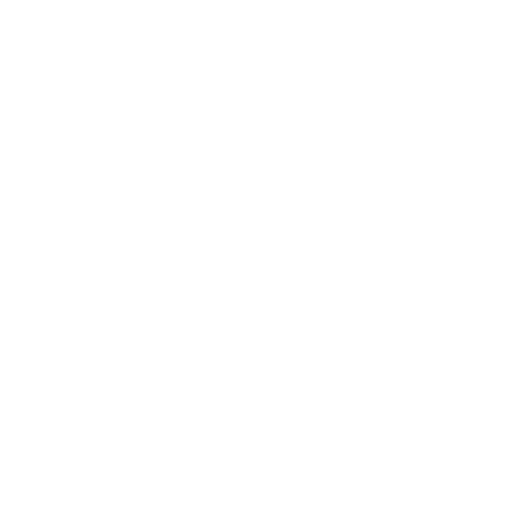
t = 0.00 s
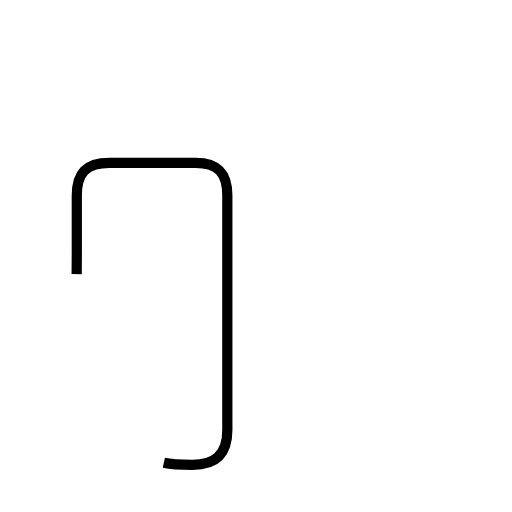
t = 1.73 s
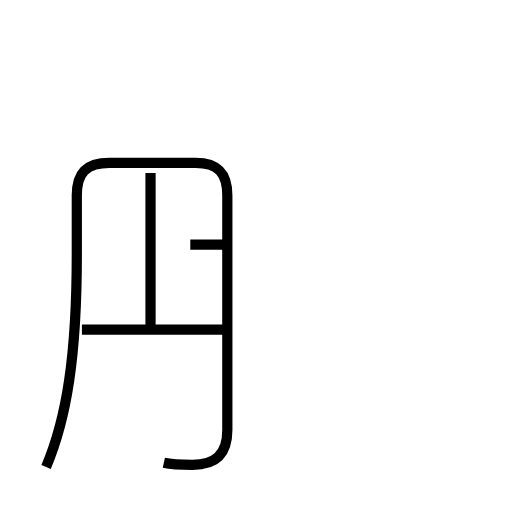
t = 3.30 s
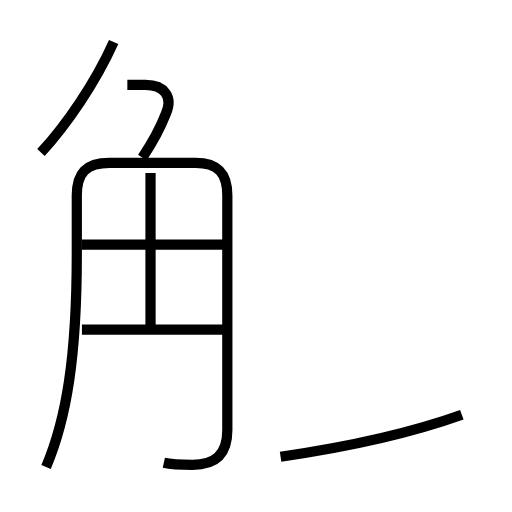
t = 4.88 s
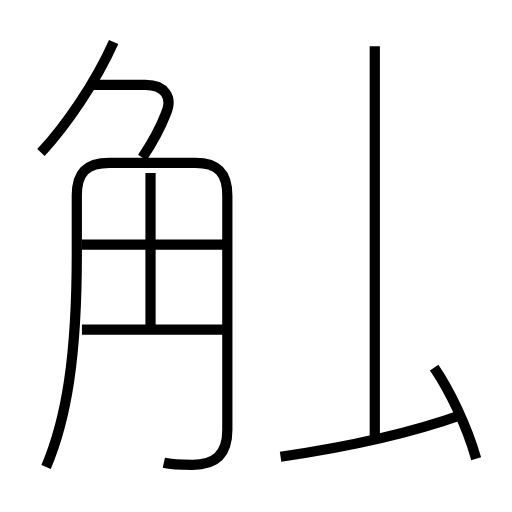
t = 6.42 s
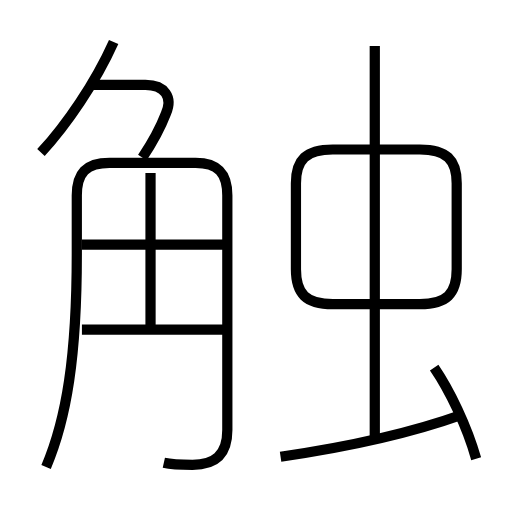
t = 8.12 s

The animated SVG that drew these frames (rendered in a browser with its animation timeline set to each time). Animation: 10 SMIL elements (animate=10); one cycle of 8.12 s.

<?xml version='1.0' encoding='utf-8'?>
<svg viewBox="0.0 -6.0 50.0 50.0" version="1.1" xmlns="http://www.w3.org/2000/svg"><rect x="-1000" y="-1000" width="2000" height="2000" stroke="white" fill="white" /><g style="fill:none;stroke:#000000;stroke-width:1"><path d="M 16.0 1.2 C 16.9 1.4 17.8 1.4 18.8 1.4 C 20.9 1.4 22.2 0.5 22.2 -2.0 L 22.2 -24.9 C 22.2 -27.1 21.3 -28.1 19.1 -28.1 L 10.7 -28.1 C 8.4 -28.1 7.5 -27.1 7.5 -24.9 L 7.5 -19.2 C 7.5 -9.2 6.5 -3.1 4.5 1.6 " transform="translate(0.0 38.0)" stroke-dasharray="76.91663145622172" stroke-dashoffset="76.91663145622172"><animate attributeName="stroke-dashoffset" from="76.91663145622172" to="0" dur="2.3074989436866518s" begin="0s" fill="freeze" /></path><path d="M 22.1 -11.8 L 8.0 -11.8 " transform="translate(0.0 38.0)" stroke-dasharray="14.100000000000001" stroke-dashoffset="14.100000000000001"><animate attributeName="stroke-dashoffset" from="14.100000000000001" to="0" dur="0.42300000000000004s" begin="2.3074989436866518s" fill="freeze" /></path><path d="M 14.7 -11.8 L 14.7 -27.1 " transform="translate(0.0 38.0)" stroke-dasharray="15.3" stroke-dashoffset="15.3"><animate attributeName="stroke-dashoffset" from="15.3" to="0" dur="0.459s" begin="2.730498943686652s" fill="freeze" /></path><path d="M 22.1 -20.1 L 8.0 -20.1 " transform="translate(0.0 38.0)" stroke-dasharray="14.100000000000001" stroke-dashoffset="14.100000000000001"><animate attributeName="stroke-dashoffset" from="14.100000000000001" to="0" dur="0.42300000000000004s" begin="3.189498943686652s" fill="freeze" /></path><path d="M 27.4 0.6 C 32.9 -0.2 39.8 -1.6 45.1 -3.5 " transform="translate(0.0 38.0)" stroke-dasharray="18.195701851783618" stroke-dashoffset="18.195701851783618"><animate attributeName="stroke-dashoffset" from="18.195701851783618" to="0" dur="0.5458710555535085s" begin="3.612498943686652s" fill="freeze" /></path><path d="M 4.0 -29.1 C 6.5 -31.8 9.3 -35.9 11.1 -39.9 " transform="translate(0.0 38.0)" stroke-dasharray="12.975256476852856" stroke-dashoffset="12.975256476852856"><animate attributeName="stroke-dashoffset" from="12.975256476852856" to="0" dur="0.38925769430558566s" begin="4.15836999924016s" fill="freeze" /></path><path d="M 13.9 -28.6 C 14.9 -30.1 15.7 -31.6 16.2 -32.9 C 16.9 -34.5 16.1 -35.7 14.2 -35.7 L 8.8 -35.7 " transform="translate(0.0 38.0)" stroke-dasharray="14.592631204048079" stroke-dashoffset="14.592631204048079"><animate attributeName="stroke-dashoffset" from="14.592631204048079" to="0" dur="0.43777893612144236s" begin="4.547627693545746s" fill="freeze" /></path><path d="M 46.5 0.8 C 45.6 -2.4 43.9 -5.9 42.4 -8.1 " transform="translate(0.0 38.0)" stroke-dasharray="9.83595603184037" stroke-dashoffset="9.83595603184037"><animate attributeName="stroke-dashoffset" from="9.83595603184037" to="0" dur="0.29507868095521106s" begin="4.985406629667188s" fill="freeze" /></path><path d="M 36.6 -1.4 L 36.6 -39.5 " transform="translate(0.0 38.0)" stroke-dasharray="38.1" stroke-dashoffset="38.1"><animate attributeName="stroke-dashoffset" from="38.1" to="0" dur="1.143s" begin="5.2804853106223995s" fill="freeze" /></path><path d="M 32.5 -14.3 L 41.0 -14.3 C 43.6 -14.3 44.6 -15.3 44.6 -17.7 L 44.6 -26.1 C 44.6 -28.4 43.6 -29.4 41.0 -29.4 L 32.5 -29.4 C 29.9 -29.4 28.9 -28.4 28.9 -26.1 L 28.9 -17.7 C 28.9 -15.3 29.9 -14.3 32.5 -14.3 Z" transform="translate(0.0 38.0)" stroke-dasharray="56.67412275131518" stroke-dashoffset="56.67412275131518"><animate attributeName="stroke-dashoffset" from="56.67412275131518" to="0" dur="1.7002236825394554s" begin="6.423485310622399s" fill="freeze" /></path></g></svg>
